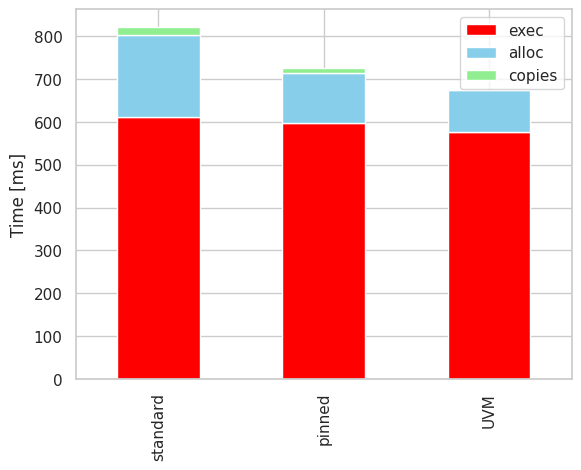

The matplotlib source for this figure:
import seaborn as sb
import pandas as pd
import matplotlib.pyplot as pl
import matplotlib.ticker as mticker
import numpy as np


DF = pd.DataFrame(
  {
    "standard": [610.99, 192.88, 18.103], # ms
    "pinned": [597.27, 105.00+12.986, 9.7351], # ms
    "standard": [576.22, 98.983, 0] # ms
  },
  index = ["exec", "alloc", "copies"]
)

DF = pd.DataFrame(
  {
    "exec": [610.99, 597.27, 576.22], # ms
    "alloc": [192.88, 105.00+12.986, 98.983], # ms
    "copies": [18.103, 9.7351, 0] # ms
  },
  index = ["standard", "pinned", "UVM"]
)

def main():
  sb.set_theme(style="whitegrid")
  DF.plot(kind='bar', stacked=True, color=['red', 'skyblue', 'lightgreen'])
  
  # pl.xlabel('Memory model')
  pl.ylabel('Time [ms]')
  pl.show()

if __name__ == "__main__":
  main()
